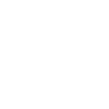
t = 0.00 s
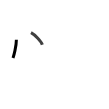
t = 1.75 s
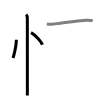
t = 3.50 s
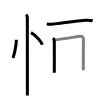
t = 5.50 s
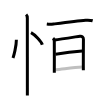
t = 7.25 s
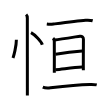
t = 9.00 s

The animated SVG that drew these frames (rendered in a browser with its animation timeline set to each time). Animation: 9 SMIL elements (animate=9); one cycle of 9.00 s.

<svg width="109px" height="109px" viewBox="0 0 px 109px" xmlns="http://www.w3.org/2000/svg" xmlns:xlink="http://www.w3.org/1999/xlink" xml:space="preserve" version="1.1"  baseProfile="full">
<path d="M16.38,39.75c0,6.61-2.68,16.36-3.38,18.25" style="fill:none;stroke:black;stroke-width:3;opacity:0">
  <animate attributeType="CSS" attributeName="opacity" from="0" to="1" begin="0s" dur="1s" repeatCount="0" fill="freeze" />
</path>
<path d="M31,32.62c3.99,2.13,10.31,8.77,11.31,12.09" style="fill:none;stroke:black;stroke-width:3;opacity:0">
  <animate attributeType="CSS" attributeName="opacity" from="0" to="1" begin="1s" dur="1s" repeatCount="0" fill="freeze" />
</path>
<path d="M26.12,14.5c0.94,0.94,1.21,2.38,1.21,3.75c0,0.69,0.04,49.01,0.04,68.88c0,4.98,0,8.18-0.01,8.38" style="fill:none;stroke:black;stroke-width:3;opacity:0">
  <animate attributeType="CSS" attributeName="opacity" from="0" to="1" begin="2s" dur="1s" repeatCount="0" fill="freeze" />
</path>
<path d="M46.8,24.07c2.2,0.3,4.71,0.25,6.71-0.02c7.74-1.05,23.79-3.26,32.13-3.84c2.31-0.16,4.79-0.15,7.04,0.52" style="fill:none;stroke:black;stroke-width:3;opacity:0">
  <animate attributeType="CSS" attributeName="opacity" from="0" to="1" begin="3s" dur="1s" repeatCount="0" fill="freeze" />
</path>
<path d="M53.07,38.09c0.92,0.92,1.23,2.13,1.23,3.39s0.08,17.77,0.02,27.26c-0.01,1.35-0.01,2.69,0,4.04" style="fill:none;stroke:black;stroke-width:3;opacity:0">
  <animate attributeType="CSS" attributeName="opacity" from="0" to="1" begin="4s" dur="1s" repeatCount="0" fill="freeze" />
</path>
<path d="M54.76,39.92c5.98-0.75,23.04-3.44,25.14-3.74s3.53,0.87,3.53,3.1s-0.13,17.74-0.11,25.98c0,1.77,0.02,3.45,0.04,5" style="fill:none;stroke:black;stroke-width:3;opacity:0">
  <animate attributeType="CSS" attributeName="opacity" from="0" to="1" begin="5s" dur="1s" repeatCount="0" fill="freeze" />
</path>
<path d="M55.54,54.29c8.34-1.29,21.1-2.77,26.74-3.25" style="fill:none;stroke:black;stroke-width:3;opacity:0">
  <animate attributeType="CSS" attributeName="opacity" from="0" to="1" begin="6s" dur="1s" repeatCount="0" fill="freeze" />
</path>
<path d="M55.35,69.74c7.9-0.74,17.9-2.15,26.8-2.71" style="fill:none;stroke:black;stroke-width:3;opacity:0">
  <animate attributeType="CSS" attributeName="opacity" from="0" to="1" begin="7s" dur="1s" repeatCount="0" fill="freeze" />
</path>
<path d="M42.78,87.16c2.11,0.86,5.51,0.82,7.74,0.57c10.86-1.23,28.3-2.98,39.11-3.24c2.37-0.06,4.77-0.16,7.09,0.41" style="fill:none;stroke:black;stroke-width:3;opacity:0">
  <animate attributeType="CSS" attributeName="opacity" from="0" to="1" begin="8s" dur="1s" repeatCount="0" fill="freeze" />
</path>
</svg>
